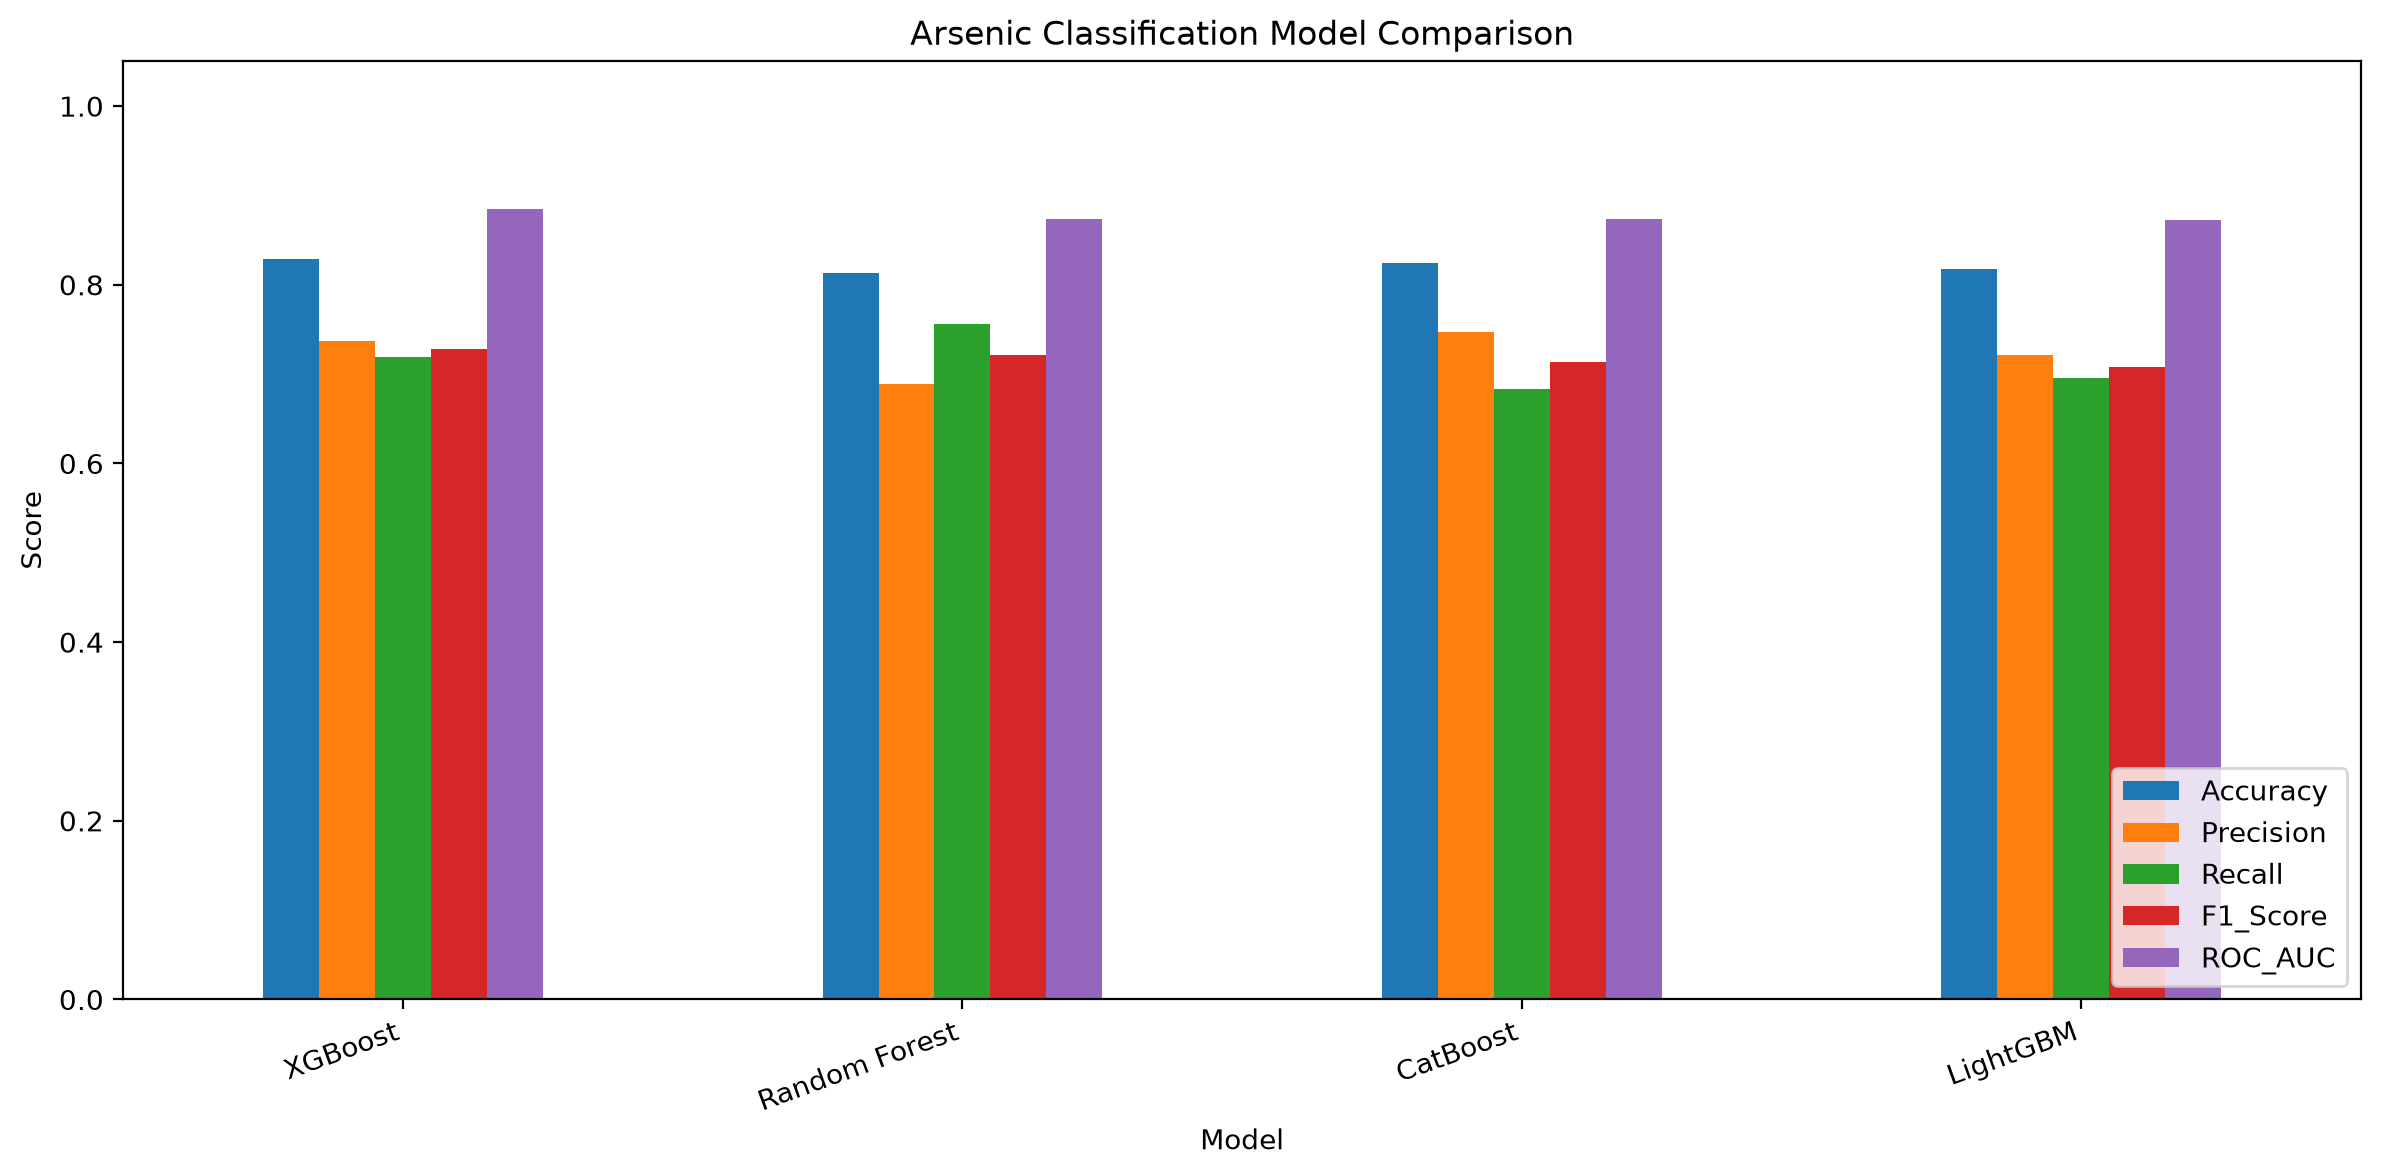

Data behind this chart, as committed beside it:
Model, Accuracy, Precision, Recall, F1_Score, ROC_AUC
XGBoost, 0.8288, 0.7375, 0.7195, 0.7284, 0.8853
Random Forest, 0.8132, 0.6889, 0.7561, 0.7209, 0.874
CatBoost, 0.8249, 0.7467, 0.6829, 0.7134, 0.8732
LightGBM, 0.8171, 0.7215, 0.6951, 0.7081, 0.872
